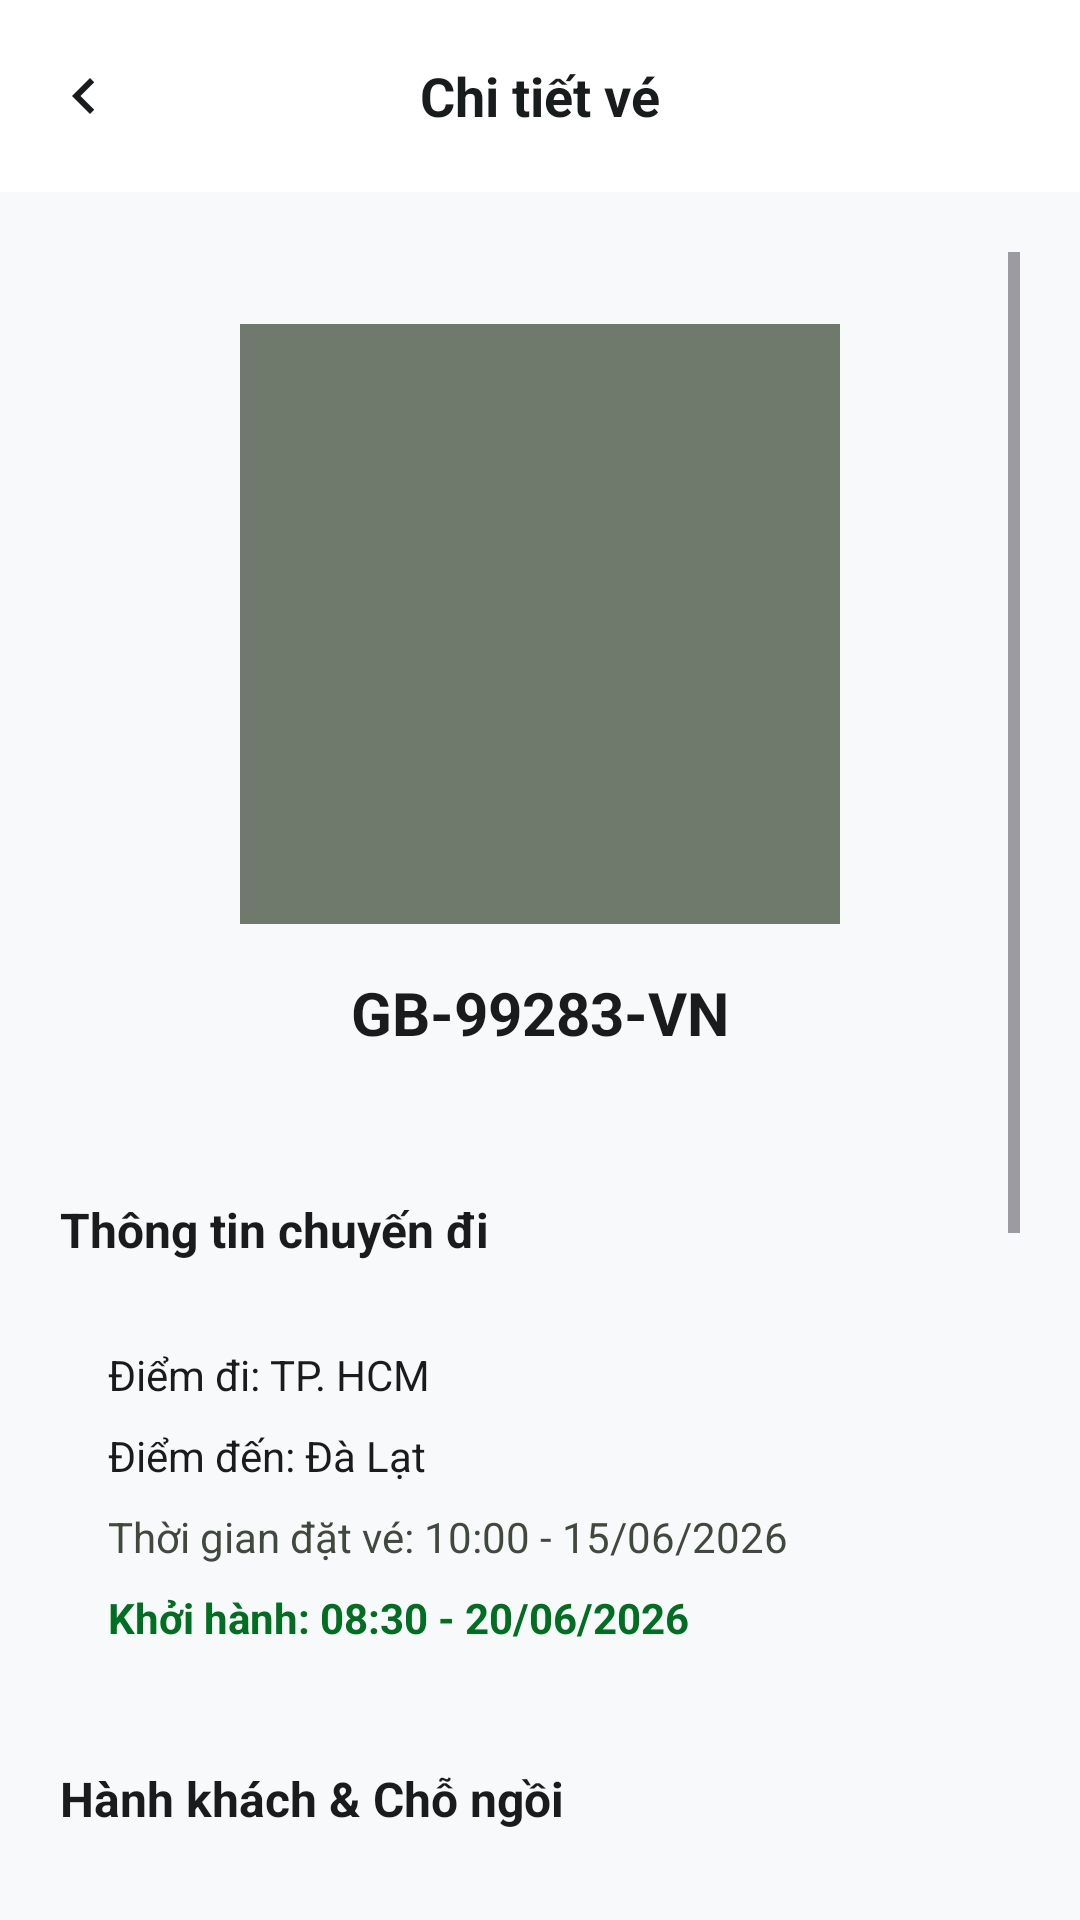

Produce the Android XML layout that renders to this screen, including the resource entries it uses.
<!-- AndroidManifest.xml: application theme Theme.Busbookingandroid -->
<!-- res/layout/activity_ticket_details.xml -->
<?xml version="1.0" encoding="utf-8"?>
<LinearLayout xmlns:android="http://schemas.android.com/apk/res/android"
    xmlns:app="http://schemas.android.com/apk/res-auto"
    android:layout_width="match_parent"
    android:layout_height="match_parent"
    android:orientation="vertical"
    android:background="?attr/colorSurface"
    android:fitsSystemWindows="true">

    
    <androidx.appcompat.widget.Toolbar
        android:id="@+id/toolbar"
        android:layout_width="match_parent"
        android:layout_height="?attr/actionBarSize"
        android:background="@android:color/white"
        app:navigationIcon="@drawable/ic_chevron_left">

        <TextView
            android:layout_width="wrap_content"
            android:layout_height="wrap_content"
            android:layout_gravity="center"
            android:text="Chi tiết vé"
            android:textColor="?attr/colorOnSurface"
            android:textSize="18sp"
            android:textStyle="bold" />
    </androidx.appcompat.widget.Toolbar>

    <ScrollView
        android:layout_width="match_parent"
        android:layout_height="match_parent"
        android:padding="20dp"
        android:clipToPadding="false">

        <LinearLayout
            android:layout_width="match_parent"
            android:layout_height="wrap_content"
            android:orientation="vertical">

            
            <LinearLayout
                android:layout_width="match_parent"
                android:layout_height="wrap_content"
                android:orientation="vertical"
                android:gravity="center"
                android:background="@drawable/bg_card_white"
                android:padding="24dp">

                <ImageView
                    android:id="@+id/ivQrCode"
                    android:layout_width="200dp"
                    android:layout_height="200dp"
                    android:background="?attr/colorOutline"
                    android:layout_marginBottom="16dp" />

                <TextView
                    android:id="@+id/tvTicketCode"
                    android:layout_width="wrap_content"
                    android:layout_height="wrap_content"
                    android:text="GB-99283-VN"
                    android:textColor="?attr/colorOnSurface"
                    android:textSize="20sp"
                    android:textStyle="bold" />
            </LinearLayout>

            <TextView
                android:layout_width="wrap_content"
                android:layout_height="wrap_content"
                android:text="Thông tin chuyến đi"
                android:textColor="?attr/colorOnSurface"
                android:textSize="16sp"
                android:textStyle="bold"
                android:layout_marginTop="24dp"
                android:layout_marginBottom="12dp" />

            <LinearLayout
                android:layout_width="match_parent"
                android:layout_height="wrap_content"
                android:orientation="vertical"
                android:background="@drawable/bg_card_white"
                android:padding="16dp">

                <TextView
                    android:id="@+id/tvDepartureLocation"
                    android:layout_width="wrap_content"
                    android:layout_height="wrap_content"
                    android:text="Điểm đi: TP. HCM"
                    android:textColor="?attr/colorOnSurface"
                    android:textSize="14sp"
                    android:layout_marginBottom="8dp" />

                <TextView
                    android:id="@+id/tvArrivalLocation"
                    android:layout_width="wrap_content"
                    android:layout_height="wrap_content"
                    android:text="Điểm đến: Đà Lạt"
                    android:textColor="?attr/colorOnSurface"
                    android:textSize="14sp"
                    android:layout_marginBottom="8dp" />

                <TextView
                    android:id="@+id/tvBookingTime"
                    android:layout_width="wrap_content"
                    android:layout_height="wrap_content"
                    android:text="Thời gian đặt vé: 10:00 - 15/06/2026"
                    android:textColor="?attr/colorOnSurfaceVariant"
                    android:textSize="14sp"
                    android:layout_marginBottom="8dp" />

                <TextView
                    android:id="@+id/tvDepartureTime"
                    android:layout_width="wrap_content"
                    android:layout_height="wrap_content"
                    android:text="Khởi hành: 08:30 - 20/06/2026"
                    android:textColor="?attr/colorPrimary"
                    android:textSize="14sp"
                    android:textStyle="bold" />
            </LinearLayout>

            <TextView
                android:layout_width="wrap_content"
                android:layout_height="wrap_content"
                android:text="Hành khách &amp; Chỗ ngồi"
                android:textColor="?attr/colorOnSurface"
                android:textSize="16sp"
                android:textStyle="bold"
                android:layout_marginTop="24dp"
                android:layout_marginBottom="12dp" />

            <LinearLayout
                android:layout_width="match_parent"
                android:layout_height="wrap_content"
                android:orientation="vertical"
                android:background="@drawable/bg_card_white"
                android:padding="16dp">

                <TextView
                    android:id="@+id/tvPassenger"
                    android:layout_width="wrap_content"
                    android:layout_height="wrap_content"
                    android:text="Hành khách: Nguyễn Văn A"
                    android:textColor="?attr/colorOnSurface"
                    android:textSize="14sp"
                    android:layout_marginBottom="8dp" />

                <TextView
                    android:id="@+id/tvSeat"
                    android:layout_width="wrap_content"
                    android:layout_height="wrap_content"
                    android:text="Ghế: A01, A02"
                    android:textColor="?attr/colorOnSurface"
                    android:textSize="14sp"
                    android:layout_marginBottom="8dp" />
            </LinearLayout>

            <TextView
                android:layout_width="wrap_content"
                android:layout_height="wrap_content"
                android:text="Thanh toán"
                android:textColor="?attr/colorOnSurface"
                android:textSize="16sp"
                android:textStyle="bold"
                android:layout_marginTop="24dp"
                android:layout_marginBottom="12dp" />

            <LinearLayout
                android:layout_width="match_parent"
                android:layout_height="wrap_content"
                android:orientation="horizontal"
                android:background="@drawable/bg_card_white"
                android:padding="16dp">

                <TextView
                    android:layout_width="0dp"
                    android:layout_height="wrap_content"
                    android:layout_weight="1"
                    android:text="Tổng tiền"
                    android:textColor="?attr/colorOnSurfaceVariant"
                    android:textSize="14sp" />

                <TextView
                    android:id="@+id/tvTotalAmount"
                    android:layout_width="wrap_content"
                    android:layout_height="wrap_content"
                    android:text="600,000đ"
                    android:textColor="?attr/colorPrimary"
                    android:textSize="16sp"
                    android:textStyle="bold" />
            </LinearLayout>

            
            <com.google.android.material.button.MaterialButton
                android:id="@+id/btnCallSupport"
                android:layout_width="match_parent"
                android:layout_height="56dp"
                android:text="Gọi tổng đài hỗ trợ"
                android:textColor="@android:color/white"
                app:backgroundTint="?attr/colorPrimary"
                app:cornerRadius="8dp"
                android:layout_marginTop="32dp" />

            <com.google.android.material.button.MaterialButton
                android:id="@+id/btnCancelTicket"
                android:layout_width="match_parent"
                android:layout_height="56dp"
                android:text="Hủy vé"
                android:textColor="?attr/colorError"
                app:backgroundTint="@android:color/transparent"
                app:strokeColor="?attr/colorError"
                app:strokeWidth="1dp"
                app:cornerRadius="8dp"
                android:layout_marginTop="12dp"
                android:layout_marginBottom="32dp" />

            <TextView
                android:id="@+id/tvCancelledMessage"
                android:layout_width="match_parent"
                android:layout_height="wrap_content"
                android:text="Vé này đã bị hủy"
                android:textColor="?attr/colorError"
                android:textSize="16sp"
                android:textStyle="bold"
                android:gravity="center"
                android:layout_marginTop="32dp"
                android:layout_marginBottom="32dp"
                android:visibility="gone" />

        </LinearLayout>
    </ScrollView>

</LinearLayout>
<!-- resources referenced by this layout -->
<resources>
  <!-- drawable ic_chevron_left (drawable) -->
  <vector xmlns:android="http://schemas.android.com/apk/res/android"
      android:width="24dp"
      android:height="24dp"
      android:viewportWidth="24"
      android:viewportHeight="24"
      android:tint="#191c1d">
    <path
        android:fillColor="@android:color/white"
        android:pathData="M15.41,16.59L10.83,12l4.58,-4.59L14,6l-6,6 6,6z"/>
  </vector>
  <style name="Theme.Busbookingandroid" parent="Base.Theme.Busbookingandroid" />
  <style name="Base.Theme.Busbookingandroid" parent="Theme.Material3.DayNight.NoActionBar">
          <item name="colorPrimary">@color/md_theme_light_primary</item>
          <item name="colorOnPrimary">@color/md_theme_light_onPrimary</item>
          <item name="colorPrimaryContainer">@color/md_theme_light_primaryContainer</item>
          <item name="colorOnPrimaryContainer">@color/md_theme_light_onPrimaryContainer</item>
          <item name="colorSecondary">@color/md_theme_light_secondary</item>
          <item name="colorOnSecondary">@color/md_theme_light_onSecondary</item>
          <item name="colorSecondaryContainer">@color/md_theme_light_secondaryContainer</item>
          <item name="colorOnSecondaryContainer">@color/md_theme_light_onSecondaryContainer</item>
          <item name="colorError">@color/md_theme_light_error</item>
          <item name="colorOnError">@color/md_theme_light_onError</item>
          <item name="android:colorBackground">@color/md_theme_light_background</item>
          <item name="colorOnBackground">@color/md_theme_light_onBackground</item>
          <item name="colorSurface">@color/md_theme_light_surface</item>
          <item name="colorOnSurface">@color/md_theme_light_onSurface</item>
          <item name="colorSurfaceVariant">@color/md_theme_light_surfaceContainerHighest</item>
          <item name="colorOnSurfaceVariant">@color/md_theme_light_onSurfaceVariant</item>
          <item name="colorOutline">@color/md_theme_light_outline</item>
          <item name="colorOutlineVariant">@color/md_theme_light_outlineVariant</item>
      </style>
  <color name="md_theme_light_primary">#016E21</color>
  <color name="md_theme_light_onPrimary">#FFFFFF</color>
  <color name="md_theme_light_primaryContainer">#90EE90</color>
  <color name="md_theme_light_onPrimaryContainer">#016E21</color>
  <color name="md_theme_light_secondary">#586062</color>
  <color name="md_theme_light_onSecondary">#FFFFFF</color>
  <color name="md_theme_light_secondaryContainer">#DAE1E3</color>
  <color name="md_theme_light_onSecondaryContainer">#5D6466</color>
  <color name="md_theme_light_error">#BA1A1A</color>
  <color name="md_theme_light_onError">#FFFFFF</color>
  <color name="md_theme_light_background">#F8F9FA</color>
  <color name="md_theme_light_onBackground">#191C1D</color>
  <color name="md_theme_light_surface">#F8F9FA</color>
  <color name="md_theme_light_onSurface">#191C1D</color>
  <color name="md_theme_light_surfaceContainerHighest">#E1E3E4</color>
  <color name="md_theme_light_onSurfaceVariant">#3F493D</color>
  <color name="md_theme_light_outline">#6F7A6C</color>
  <color name="md_theme_light_outlineVariant">#BFCABA</color>
</resources>
